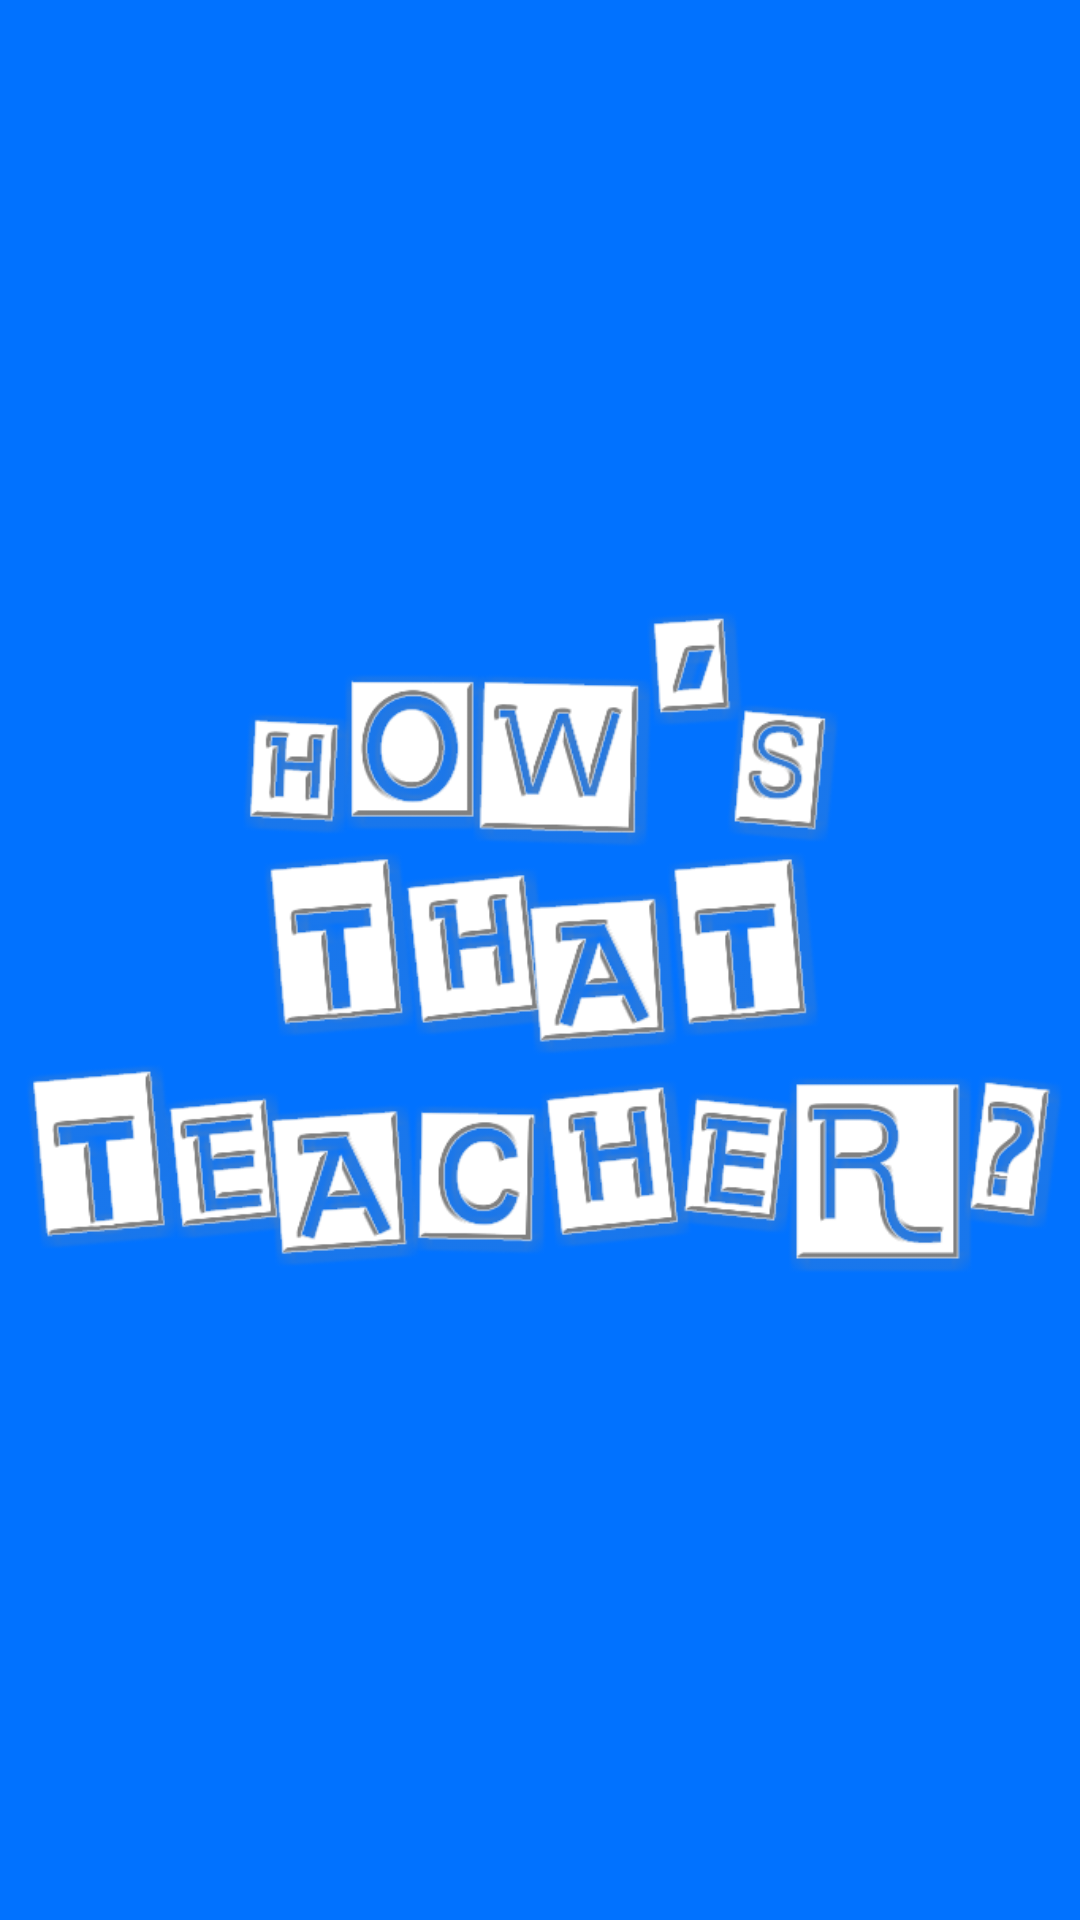

This screen was rendered from an Android layout file. Write that file and the resources it references.
<!-- AndroidManifest.xml: application theme AppTheme -->
<!-- res/layout/splash.xml -->
<?xml version="1.0" encoding="utf-8"?>
<LinearLayout xmlns:android="http://schemas.android.com/apk/res/android"
    xmlns:app="http://schemas.android.com/apk/res-auto"
    android:background="@color/colorPrimary"
android:orientation="vertical"
    android:layout_width="match_parent"
    android:layout_height="match_parent"
    android:gravity="center">

    <ImageView
        android:layout_width="match_parent"
        android:layout_height="match_parent"
        android:src="@drawable/getstartedtextart"
        android:id="@+id/imageView3"
        />
</LinearLayout>
<!-- resources referenced by this layout -->
<resources>
  <color name="colorPrimary">#0172FF</color>
  <!-- drawable getstartedtextart: png bitmap (drawable-mdpi, 120041 bytes) -->
  <style name="AppTheme" parent="Theme.AppCompat.Light.NoActionBar">
          
          <item name="colorPrimary">@color/colorPrimary</item>
          <item name="colorPrimaryDark">@color/colorPrimaryDark</item>
          <item name="colorAccent">@color/colorAccent</item>
      </style>
  <color name="colorPrimaryDark">#0066E6</color>
  <color name="colorAccent">#2D363B</color>
</resources>
